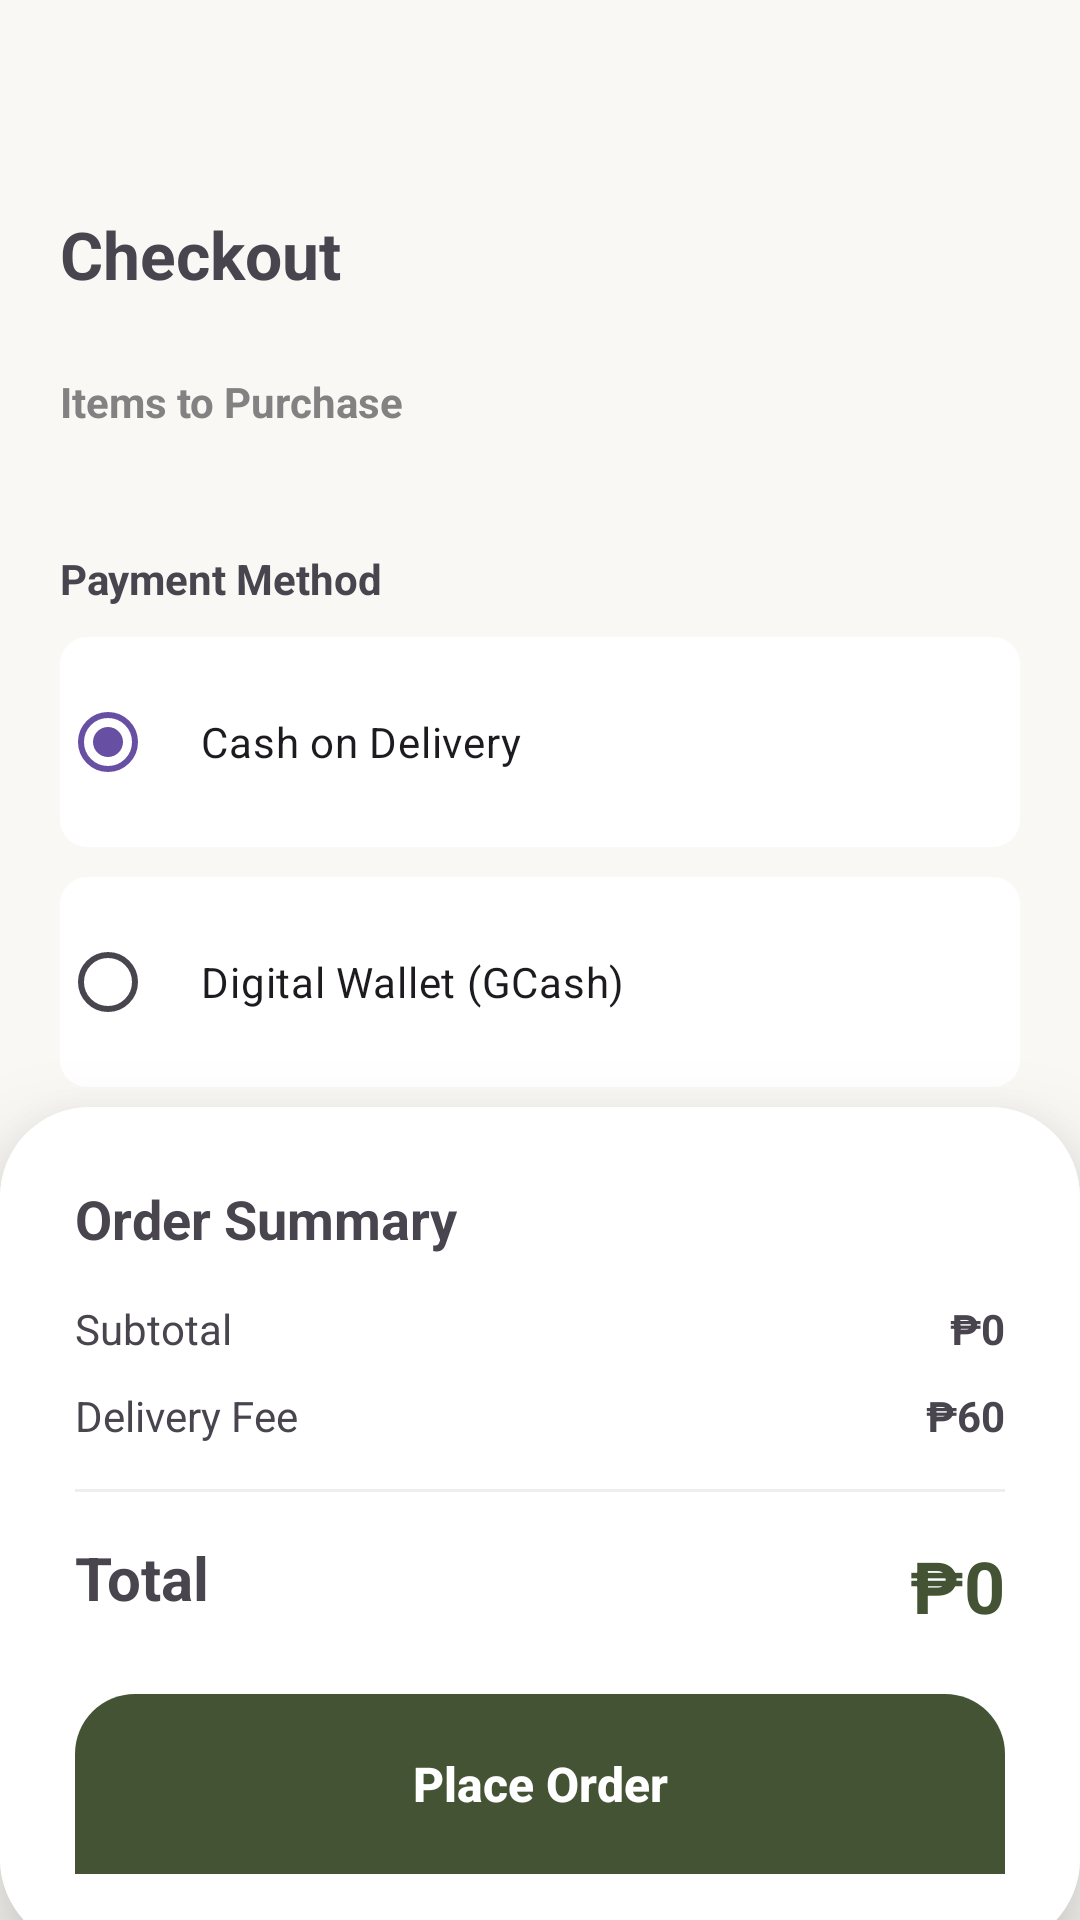

Here is an Android app screen rendered from its layout file. Give the layout XML and the strings, colors and styles it references.
<!-- AndroidManifest.xml: application theme Theme.FarmMart -->
<!-- res/layout/activity_checkout.xml -->
<?xml version="1.0" encoding="utf-8"?>
<RelativeLayout xmlns:android="http://schemas.android.com/apk/res/android"
    xmlns:app="http://schemas.android.com/apk/res-auto"
    android:layout_width="match_parent"
    android:layout_height="match_parent"
    android:background="#F9F8F4">

    <androidx.core.widget.NestedScrollView
        android:layout_width="match_parent"
        android:layout_height="match_parent"
        android:layout_above="@id/cv_order_summary_container"
        android:clipToPadding="false"
        android:padding="20dp">

        <LinearLayout
            android:layout_width="match_parent"
            android:layout_height="wrap_content"
            android:orientation="vertical">

            <ImageView
                android:id="@+id/btn_checkout_back"
                android:layout_width="40dp"
                android:layout_height="40dp"
                android:padding="8dp"
                android:src="@drawable/arrow_back"
                app:tint="#141414" />

            <TextView
                android:layout_width="wrap_content"
                android:layout_height="wrap_content"
                android:layout_marginTop="10dp"
                android:text="Checkout"
                android:textSize="22sp"
                android:textStyle="bold" />

            <TextView
                android:layout_width="wrap_content"
                android:layout_height="wrap_content"
                android:layout_marginTop="25dp"
                android:text="Items to Purchase"
                android:textColor="#828282"
                android:textSize="14sp"
                android:textStyle="bold" />

            <androidx.recyclerview.widget.RecyclerView
                android:id="@+id/rv_checkout_items"
                android:layout_width="match_parent"
                android:layout_height="wrap_content"
                android:layout_marginTop="10dp"
                android:nestedScrollingEnabled="false" />

            <TextView
                android:layout_width="wrap_content"
                android:layout_height="wrap_content"
                android:layout_marginTop="30dp"
                android:text="Payment Method"
                android:textStyle="bold" />

            <RadioGroup
                android:id="@+id/rg_payment"
                android:layout_width="match_parent"
                android:layout_height="wrap_content"
                android:layout_marginTop="10dp">

                <RadioButton
                    android:id="@+id/rb_cod"
                    android:layout_width="match_parent"
                    android:layout_height="70dp"
                    android:layout_marginBottom="10dp"
                    android:background="@drawable/edittext_roundborder"
                    android:backgroundTint="@color/white"
                    android:buttonTint="#435334"
                    android:checked="true"
                    android:padding="15dp"
                    android:text="Cash on Delivery" />

                <RadioButton
                    android:id="@+id/rb_digital"
                    android:layout_width="match_parent"
                    android:layout_height="70dp"
                    android:background="@drawable/edittext_roundborder"
                    android:backgroundTint="@color/white"
                    android:buttonTint="#435334"
                    android:padding="15dp"
                    android:text="Digital Wallet (GCash)" />
            </RadioGroup>
        </LinearLayout>
    </androidx.core.widget.NestedScrollView>

    <androidx.cardview.widget.CardView
        android:id="@+id/cv_order_summary_container"
        android:layout_width="match_parent"
        android:layout_height="wrap_content"
        android:layout_alignParentBottom="true"
        app:cardCornerRadius="30dp"
        app:cardElevation="20dp"
        android:layout_marginBottom="-10dp">

        <LinearLayout
            android:layout_width="match_parent"
            android:layout_height="wrap_content"
            android:orientation="vertical"
            android:padding="25dp"
            android:paddingBottom="45dp"
            android:background="@color/white">

            <TextView
                android:layout_width="wrap_content"
                android:layout_height="wrap_content"
                android:text="Order Summary"
                android:textSize="18sp"
                android:textStyle="bold" />

            <RelativeLayout android:layout_width="match_parent" android:layout_height="wrap_content" android:layout_marginTop="15dp">
                <TextView android:text="Subtotal" android:layout_width="wrap_content" android:layout_height="wrap_content" />
                <TextView android:id="@+id/tv_checkout_subtotal" android:layout_width="wrap_content" android:layout_height="wrap_content" android:layout_alignParentEnd="true" android:text="₱0" android:textStyle="bold" />
            </RelativeLayout>

            <RelativeLayout android:layout_width="match_parent" android:layout_height="wrap_content" android:layout_marginTop="10dp">
                <TextView android:text="Delivery Fee" android:layout_width="wrap_content" android:layout_height="wrap_content" />
                <TextView android:id="@+id/tv_checkout_delivery" android:layout_width="wrap_content" android:layout_height="wrap_content" android:layout_alignParentEnd="true" android:text="₱60" android:textStyle="bold" />
            </RelativeLayout>

            <View android:layout_width="match_parent" android:layout_height="1dp" android:layout_marginVertical="15dp" android:background="#EEEEEE" />

            <RelativeLayout android:layout_width="match_parent" android:layout_height="wrap_content">
                <TextView android:text="Total" android:textSize="20sp" android:textStyle="bold" android:layout_width="wrap_content" android:layout_height="wrap_content" />
                <TextView android:id="@+id/tv_checkout_total" android:layout_width="wrap_content" android:layout_height="wrap_content" android:layout_alignParentEnd="true" android:text="₱0" android:textColor="#435334" android:textSize="24sp" android:textStyle="bold" />
            </RelativeLayout>

            <androidx.appcompat.widget.AppCompatButton
                android:id="@+id/btn_place_order"
                android:layout_width="match_parent"
                android:layout_height="60dp"
                android:layout_marginTop="20dp"
                android:background="@drawable/nav_background_rounded"
                android:backgroundTint="#435334"
                android:text="Place Order"
                android:textColor="@color/white"
                android:textAllCaps="false"
                android:textSize="16sp"
                android:textStyle="bold" />
        </LinearLayout>
    </androidx.cardview.widget.CardView>

</RelativeLayout>
<!-- resources referenced by this layout -->
<resources>
  <color name="white">#FFFFFFFF</color>
  <!-- drawable edittext_roundborder (drawable) -->
  <shape xmlns:android="http://schemas.android.com/apk/res/android">
      
      <solid android:color="#FFFFFF" />
  
      
      <stroke
          android:width="2dp"
          android:color="#344B1D" />
  
      
      <corners android:radius="8dp" />
  </shape>
  <!-- drawable nav_background_rounded (drawable) -->
  <shape xmlns:android="http://schemas.android.com/apk/res/android">
      <solid android:color="#FCF9F4" /> 
      <corners
          android:topLeftRadius="20dp"
          android:topRightRadius="20dp" />
  </shape>
  <style name="Theme.FarmMart" parent="Base.Theme.FarmMart" />
  <style name="Base.Theme.FarmMart" parent="Theme.Material3.DayNight.NoActionBar">
          
          
      </style>
</resources>
